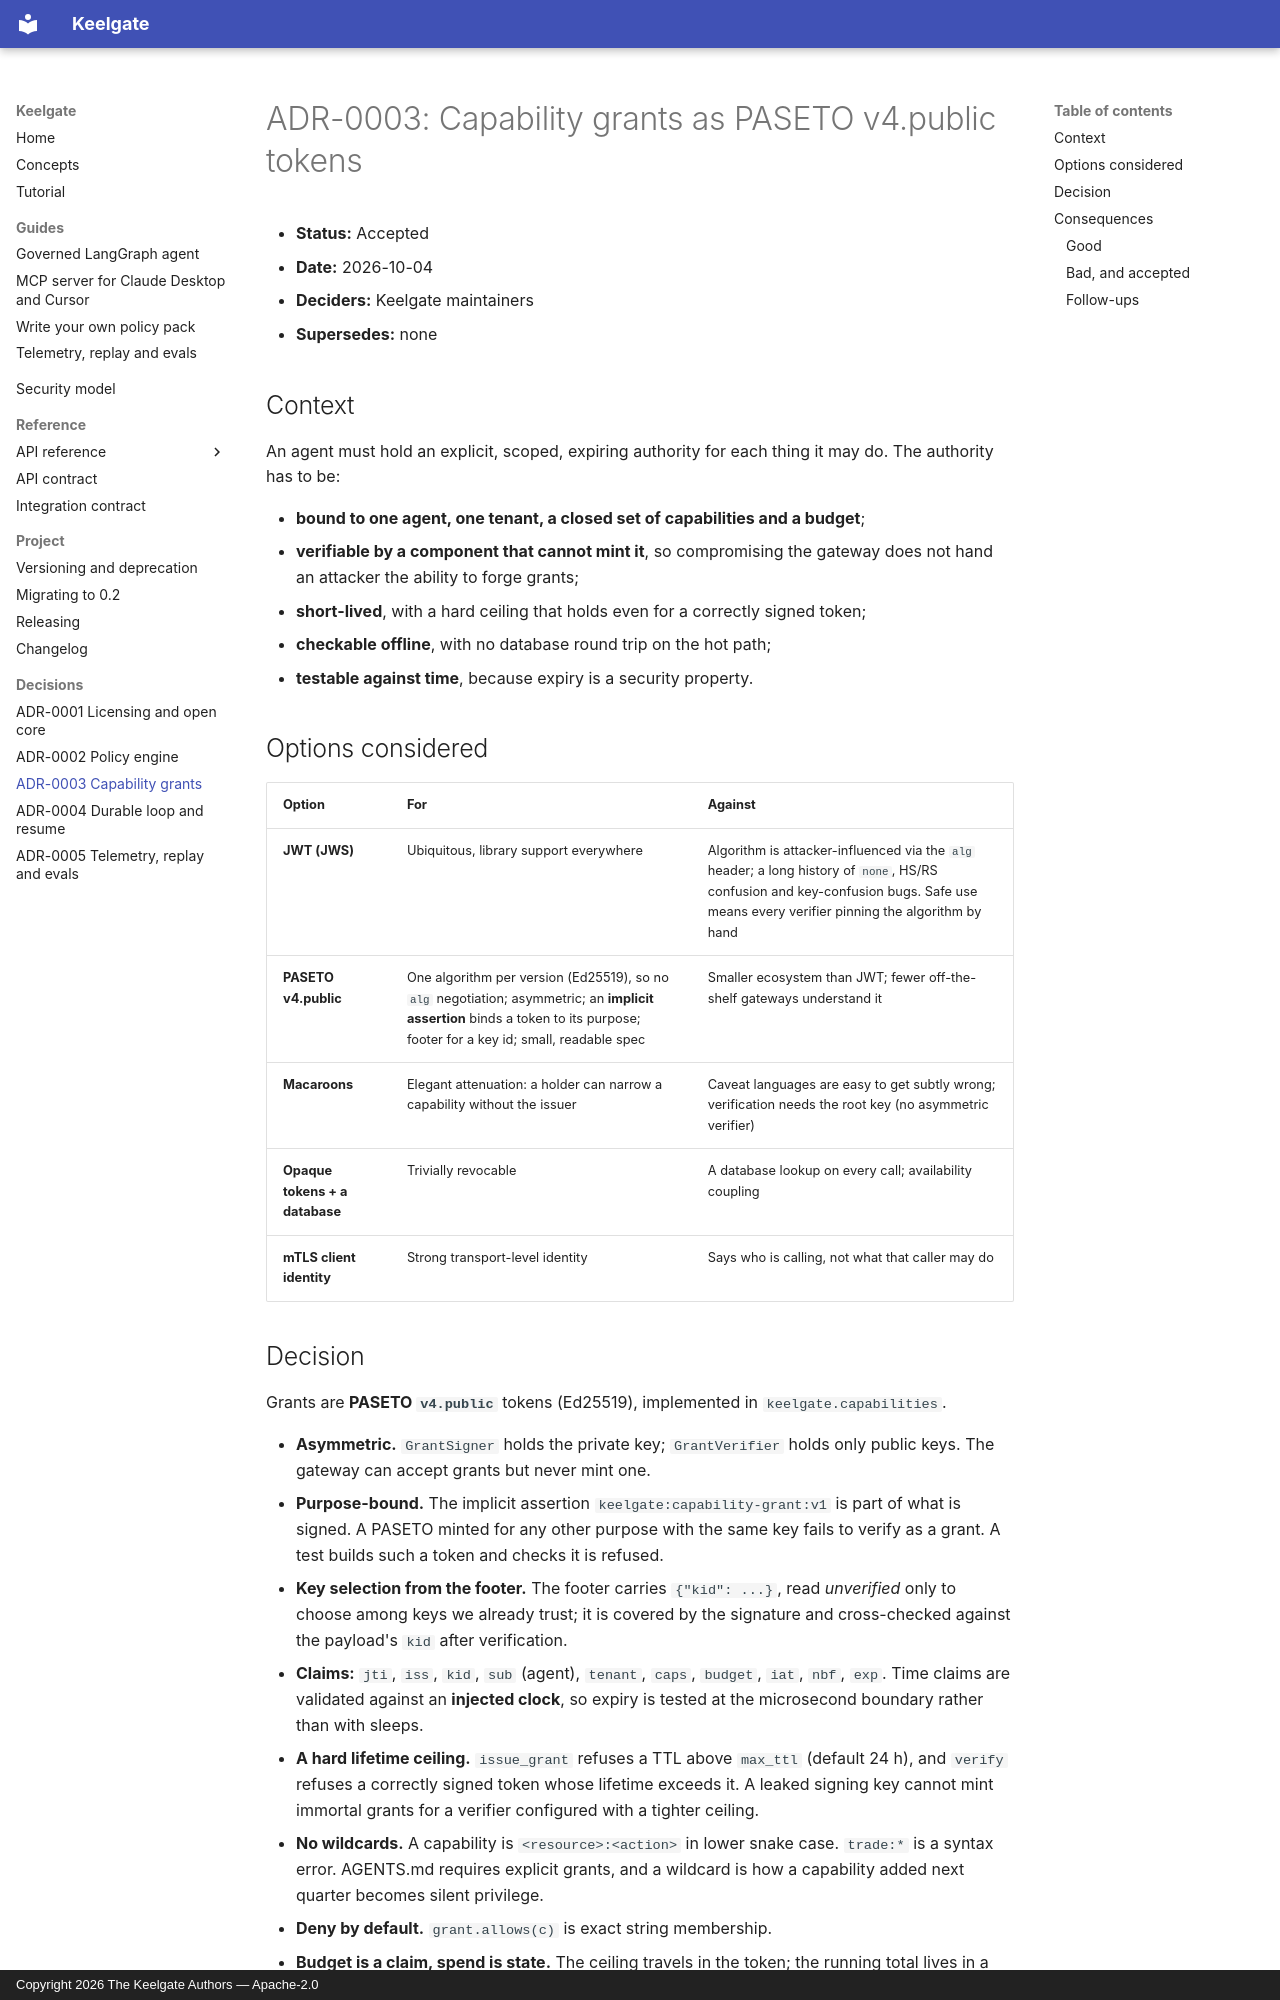

repository: anilatambharii/keelgate · page: adr/0003-capability-grants-paseto/index.html · generator: mkdocs · copyright: Copyright 2026 The Keelgate Authors — Apache-2.0

# ADR-0003: Capability grants as PASETO v4.public tokens

- **Status:** Accepted
- **Date:** 2026-10-04
- **Deciders:** Keelgate maintainers
- **Supersedes:** none

## Context

An agent must hold an explicit, scoped, expiring authority for each thing it may
do. The authority has to be:

- **bound to one agent, one tenant, a closed set of capabilities and a budget**;
- **verifiable by a component that cannot mint it**, so compromising the gateway
  does not hand an attacker the ability to forge grants;
- **short-lived**, with a hard ceiling that holds even for a correctly signed token;
- **checkable offline**, with no database round trip on the hot path;
- **testable against time**, because expiry is a security property.

## Options considered

| Option | For | Against |
|---|---|---|
| **JWT (JWS)** | Ubiquitous, library support everywhere | Algorithm is attacker-influenced via the `alg` header; a long history of `none`, HS/RS confusion and key-confusion bugs. Safe use means every verifier pinning the algorithm by hand |
| **PASETO v4.public** | One algorithm per version (Ed25519), so no `alg` negotiation; asymmetric; an **implicit assertion** binds a token to its purpose; footer for a key id; small, readable spec | Smaller ecosystem than JWT; fewer off-the-shelf gateways understand it |
| **Macaroons** | Elegant attenuation: a holder can narrow a capability without the issuer | Caveat languages are easy to get subtly wrong; verification needs the root key (no asymmetric verifier) |
| **Opaque tokens + a database** | Trivially revocable | A database lookup on every call; availability coupling |
| **mTLS client identity** | Strong transport-level identity | Says who is calling, not what that caller may do |
